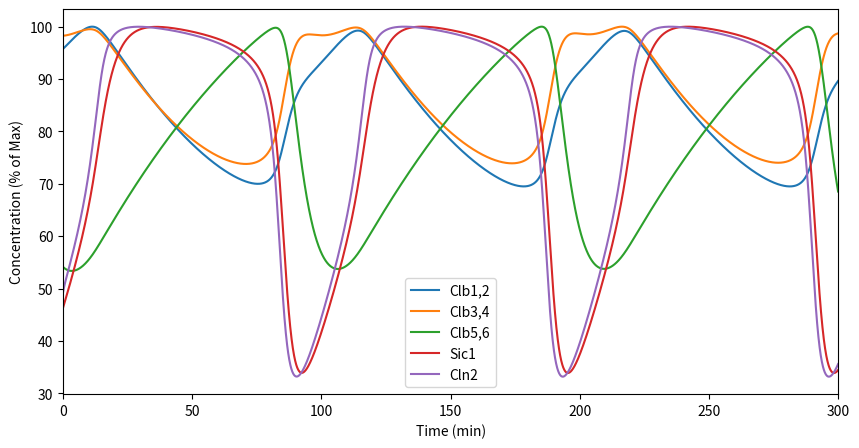

This chart was generated by the following Python code:
#!/usr/bin/env python3

#Initialization of coding environment and loading of appropriate packages
import numpy as np                      
import math                               
from scipy.integrate import odeint                        
import matplotlib.pyplot as plt  

#Function for Ace2 Mutant Screening Model
def cell_cycle(y, t):
    # Tracked Species
    Clb12, Clb56, Sic1, Clb12_Sic1, Clb56_Sic1, Clb34, Clb34_Sic1, Cln2, Ace2 = y
    
    # Model (ODEs and Equations)
    
    dClb12dt = k_exp_12*(((Clb12)/(1+Clb12))+((Clb56)/(1+(Clb56)))+((Clb34)/(1+(Clb34)))) - k_dil_12*Clb12 - (k_a*Clb12*Sic1) + (k_d*Clb12_Sic1) + k_deg*(((Clb12)/(1+(Clb12)))+((Clb56)/(1+(Clb56)))+((Clb34)/(1+(Clb34)))+((Cln2)/(1+(Cln2))))*Clb12_Sic1 - k_deg_Clb*Clb12*((Clb12)/(1+Clb12))
    dClb56dt = k_exp_56*(((1)/(1+(Clb56)))+((1)/(1+(Ace2)))) - k_dil_56*Clb56 - (k_a*Clb56*Sic1) + (k_d*Clb56_Sic1) + k_deg*(((Clb12)/(1+(Clb12)))+((Clb56)/(1+(Clb56)))+((Clb34)/(1+(Clb34)))+((Cln2)/(1+(Cln2))))*Clb56_Sic1 - k_deg_Clb*Clb56*(((Clb12)/(1+Clb12))+((Clb34)/(1+Clb34)))
    dSic1dt = k_exp_Sic1*(((1)/(1+(Clb12)))+((1)/(1+(Clb34)))+((1)/(1+(Clb56)))) - k_dil_Sic1*Sic1 - (k_a*Clb12*Sic1) + (k_d*Clb12_Sic1) - (k_a*Clb56*Sic1) + (k_d*Clb56_Sic1) - (k_a*Clb34*Sic1) + (k_d*Clb34_Sic1) - k_deg*(((Clb12)/(1+(Clb12)))+((Clb56)/(1+(Clb56)))+((Clb34)/(1+(Clb34)))+((Cln2)/(1+(Cln2))))*Sic1
    dClb34dt = k_exp_34*(((Clb56)/(1+Clb56))) - k_dil_34*Clb34 - (k_a*Clb34*Sic1) + (k_d*Clb34_Sic1) + k_deg*(((Clb12)/(1+(Clb12)))+((Clb56)/(1+(Clb56)))+((Clb34)/(1+(Clb34)))+((Cln2)/(1+(Cln2))))*Clb34_Sic1 - k_deg_Clb*Clb34*((Clb12)/(1+Clb12))
    
    d_Clb12_Sic1dt = (k_a*Clb12*Sic1) - (k_d*Clb12_Sic1) - k_deg*(((Clb12)/(1+(Clb12)))+((Clb56)/(1+(Clb56)))+((Clb34)/(1+(Clb34)))+((Cln2)/(1+(Cln2))))*Clb12_Sic1 - k_dil*Clb12_Sic1
    d_Clb56_Sic1dt = (k_a*Clb56*Sic1) - (k_d*Clb56_Sic1) - k_deg*(((Clb12)/(1+(Clb12)))+((Clb56)/(1+(Clb56)))+((Clb34)/(1+(Clb34)))+((Cln2)/(1+(Cln2))))*Clb56_Sic1 - k_dil*Clb56_Sic1
    d_Clb34_Sic1dt = (k_a*Clb34*Sic1) - (k_d*Clb34_Sic1) - k_deg*(((Clb12)/(1+(Clb12)))+((Clb56)/(1+(Clb56)))+((Clb34)/(1+(Clb34)))+((Cln2)/(1+(Cln2))))*Clb34_Sic1 - k_dil*Clb34_Sic1
    
    dCln2dt = k_exp_Cln2*(((Cln2)/(1+(Cln2)))+((1)/(1+(Clb12)))+((1)/(1+(Clb56)))+((1)/(1+(Ace2)))) - k_dil_Cln2*Cln2 - k_deg_Cln*Cln2*((Cln2)/(1+Cln2)+(Clb12)/(1+Clb12)+(Clb34)/(1+Clb34)+(Clb56)/(1+Clb56))
    
    dAce2dt = k_induction_Ace2 + k_exp_Ace2 - k_dil_Ace2*Ace2 - k_cyt_Ace2*(((Cln2)/(1+(Cln2))))*Ace2
    
    solutions = [dClb12dt, dClb56dt, dSic1dt, d_Clb12_Sic1dt, d_Clb56_Sic1dt, dClb34dt, d_Clb34_Sic1dt, dCln2dt, dAce2dt]
    
    return solutions

#Parameters for Ace2 Mutant Screening Model
k_deg = 1 #in min^-1
k_a =  50 #in min^-1
k_d =  0.05 #in min^-1
k_deg_Clb =  0.4 #in min^-1 or 0.4 
k_deg_Cln = 5 #in min^-1

k_exp_Sic1= 0.1 #in uM min^-1
k_dil_Sic1 = 0.01 #in min^-1

k_exp_12 =  0.05 #in min^-1
k_dil_12 =  0.03 #in min^-1

k_exp_34 = 0.03 #in min^-1
k_dil_34 = 0.03 #in min^-1

k_exp_56 = 0.006 #in min^-1
k_dil_56 = 0.01 #in min^-1

k_exp_Cln2 = 0.1 #in min^-1
k_dil_Cln2 = 0.12 #in min^-1

k_dil=0.01

k_exp_Ace2 = 0.005
k_cyt_Ace2 = 0.5
k_dil_Ace2 = 0.02
k_induction_Ace2 = 0

#Setting initial conditions
y0_model = [0.1375718008479316, 0.1594779194006006, 0.017081417269881664, 0.22793430826192018, 0.2739601812180509, 0.042811338257718164, 0.071643195723027, 0.12544390359068047, 0.05]

#Setting time interval for integration
t_interval = np.linspace(0, 300, 5000)

#Integrating ODEs
sol = odeint(func = cell_cycle, y0 = y0_model, t = t_interval)

#Assigning arrays to respective protein species
Clb12_sol = sol.transpose()[0]
Clb56_sol = sol.transpose()[1]
Sic1_sol = sol.transpose()[2]
Clb12_Sic1_sol = sol.transpose()[3]
Clb56_Sic1_sol = sol.transpose()[4]
Clb34_sol = sol.transpose()[5]
Clb34_Sic1_sol = sol.transpose()[6]
Cln2_sol = sol.transpose()[7]
Ace2_sol = sol.transpose()[8]

#Calculating total protein in and out of complex for each protein species
Clb12_T = np.add(Clb12_sol, Clb12_Sic1_sol)
Clb34_T = np.add(Clb34_sol, Clb34_Sic1_sol)
Clb56_T = np.add(Clb56_sol, Clb56_Sic1_sol)
Sic1_12_34 = np.add(Clb34_Sic1_sol, Clb56_Sic1_sol)
Sic1_12_34_56 = np.add(Sic1_12_34, Clb12_Sic1_sol)
Sic1_T = np.add(Sic1_sol, Sic1_12_34_56)

#Scaling to percentage of maximum
Clb12_scaled = (Clb12_T/np.amax(Clb12_T))*100
Clb34_scaled = (Clb34_T/np.amax(Clb34_T))*100
Clb56_scaled = (Clb56_T/np.amax(Clb56_T))*100
Sic1_scaled = (Sic1_T/np.amax(Sic1_T))*100
Cln2_scaled = (Cln2_sol/np.amax(Cln2_sol))*100
Ace2_scaled = (Ace2_sol/np.amax(Ace2_sol))*100

#Plotting values
fig, cell_cycle_toy = plt.subplots(1, 1, figsize = (10, 5))
cell_cycle_toy.plot(t_interval, Clb12_scaled, label = "Clb1,2")
cell_cycle_toy.plot(t_interval, Clb34_scaled, label = "Clb3,4")
cell_cycle_toy.plot(t_interval, Clb56_scaled, label = "Clb5,6", color="tab:green")
cell_cycle_toy.plot(t_interval, Sic1_scaled, label = "Sic1", color="tab:red")
cell_cycle_toy.plot(t_interval, Cln2_scaled, label = "Cln2", color="tab:purple")

#Modifying axes labels
cell_cycle_toy.set_xlabel("Time (min)")
cell_cycle_toy.set_ylabel("Concentration (% of Max)")
cell_cycle_toy.set_xlim(0, 300)

#Creating legend for plot
line = []
label = []
handles, labels = cell_cycle_toy.get_legend_handles_labels()
line.extend(handles)
label.extend(labels)
cell_cycle_toy.legend(line, label)

plt.show()